Run: headless pygame with SDL's dummy video driver; simulated clock (each Clock.tick advances the game by its frame time, no real sleeping); random seed 0; keys injected as events and as key.get_pressed() state; mouse plan: one left click at the window centre at the start of phase 2, then a move to the lower-right quarter at the start of phase 3.
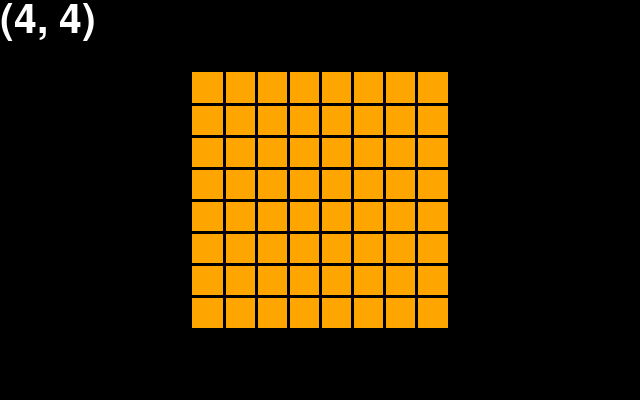
Frame 1 of 4 · flips 1–60 · no input
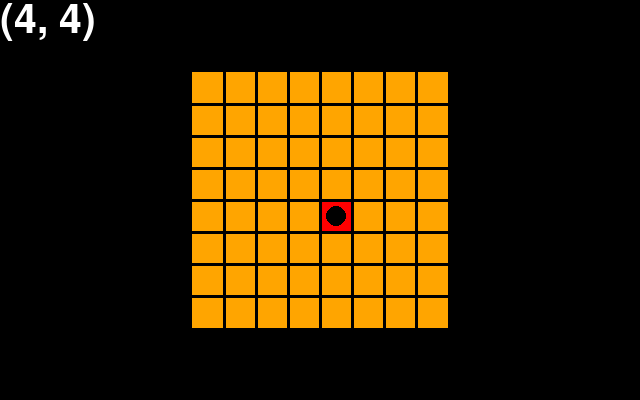
Frame 2 of 4 · flips 61–180 · clicked the window centre · tapped SPACE, RETURN · held RIGHT (→), D
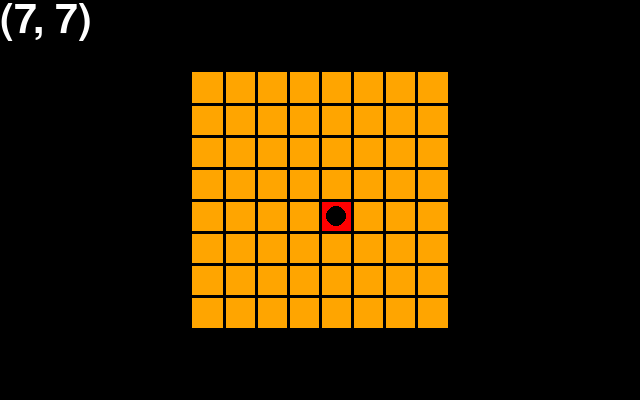
Frame 3 of 4 · flips 181–300 · moved the mouse to the lower-right quarter · held DOWN (↓), S
Frame 4 of 4 · flips 301–420 · held LEFT (←), A, UP (↑), W · screen unchanged from frame 3, image omitted

The pygame program that drew these frames:

### インポート
import sys
import pygame
from pygame.locals import *
 
### 定数
WIDE   = 640  # 画面横サイズ
HIGHT  = 400  # 画面縦サイズ
R_SIZE = 10   # 円半径
W_TIME = 10   # 待ち時間

square_size = 32

square_num_x = 8
square_num_y = 8

board_x = WIDE/2 - square_num_x * square_size/2
board_y = HIGHT/2 - square_num_y * square_size/2

# 色を定義
black = (0, 0, 0)
gray = (127, 127, 127)
white = (255, 255, 255)
# 赤橙黄緑青藍紫
colors = [(255, 0, 0), (255, 165, 0), (255, 241, 0), (0, 128, 0), (30, 144, 255), (15, 84, 116), (192, 48, 192)]

### 画面初期化
pygame.init()
surface = pygame.display.set_mode((WIDE, HIGHT))
 
### 変数初期化
x = WIDE/2    # 横座標
y = HIGHT/2   # 縦座標

target_square_num_x = max(0, min(int((x-board_x)//square_size), square_num_x-1))
target_square_num_y = max(0, min(int((y-board_y)//square_size), square_num_y-1))

black_list = []
white_list = []

turn = 0

### マウスカーソル表示
pygame.mouse.set_visible(True)
 
### マウスカーソル初期位置
pygame.mouse.set_pos((x, y))
 
### 無限ループ
while True:

    font = pygame.font.SysFont('arial', 60)

    # text = font.render("Hello World", True, (255,255,255), (0,255,0))
    text = font.render(str((target_square_num_x, target_square_num_y)), True, (255,255,255), None)

    ### 画面描画
    surface.fill((0,0,0))
    surface.blit(text, (0,0))

    can_put_square = []
    for i in range(square_num_y):
        for j in range(square_num_x):
            if not [j, i] in black_list and not [j, i] in white_list:
                can_put_square.append([j, i])

    # 長方形（盤面）
    pygame.draw.rect(surface, colors[0], (board_x, board_y, square_num_x*square_size, square_num_y*square_size))

    for cans in can_put_square:
        # 長方形（石を置けるマス）
        pygame.draw.rect(surface, colors[1], (board_x + cans[0]*square_size, board_y + cans[1]*square_size, square_size, square_size))

    for i in range(1, square_num_x):
        # 線（マス区切り線：縦）
        pygame.draw.line(surface, black, (board_x + square_size*i, board_y), (board_x + square_size*i, board_y + square_num_y*square_size), 3)

    for i in range(1, square_num_y):
        # 線（マス区切り線：横）
        pygame.draw.line(surface, black, (board_x, board_y + square_size*i), (board_x + square_num_x*square_size, board_y + square_size*i), 3)

    for bla in black_list:
        # 円（黒の石）
        pygame.draw.circle(surface, black, (board_x + (bla[0]+1/2)*square_size, board_y + (bla[1]+1/2)*square_size), R_SIZE, 0)
    
    for whi in white_list:
        # 円（白の石）
        pygame.draw.circle(surface, black, (board_x + (whi[0]+1/2)*square_size, board_y + (whi[1]+1/2)*square_size), R_SIZE, 3)

    pygame.display.update()
    pygame.time.wait(W_TIME)
 
    ### イベント取得
    for event in pygame.event.get():
 
        ### マウスイベント
        if event.type == MOUSEMOTION:
            ### マウス位置取得
            x,y = event.pos
            target_square_num_x = max(0, min(int((x-board_x)//square_size), square_num_x-1))
            target_square_num_y = max(0, min(int((y-board_y)//square_size), square_num_y-1))

        # クリックされたら
        if event.type == MOUSEBUTTONDOWN:

            if [target_square_num_x, target_square_num_y] in black_list:
                black_list.remove([target_square_num_x, target_square_num_y])

            elif [target_square_num_x, target_square_num_y] in white_list:
                white_list.remove([target_square_num_x, target_square_num_y])

            if turn%2==0:
                black_list.append([target_square_num_x, target_square_num_y])

            elif turn%2==1:
                white_list.append([target_square_num_x, target_square_num_y])

            turn += 1

            print("black_list")
            print(black_list)
            print("white_list")
            print(white_list)

        # キーが押されたら
        if event.type == KEYDOWN:
            if event.key == K_q:
                pygame.quit()
                sys.exit()
            if event.key == K_a:
                print("hello")
 
        ### 終了処理
        if event.type == QUIT:
            pygame.quit()
            sys.exit()
